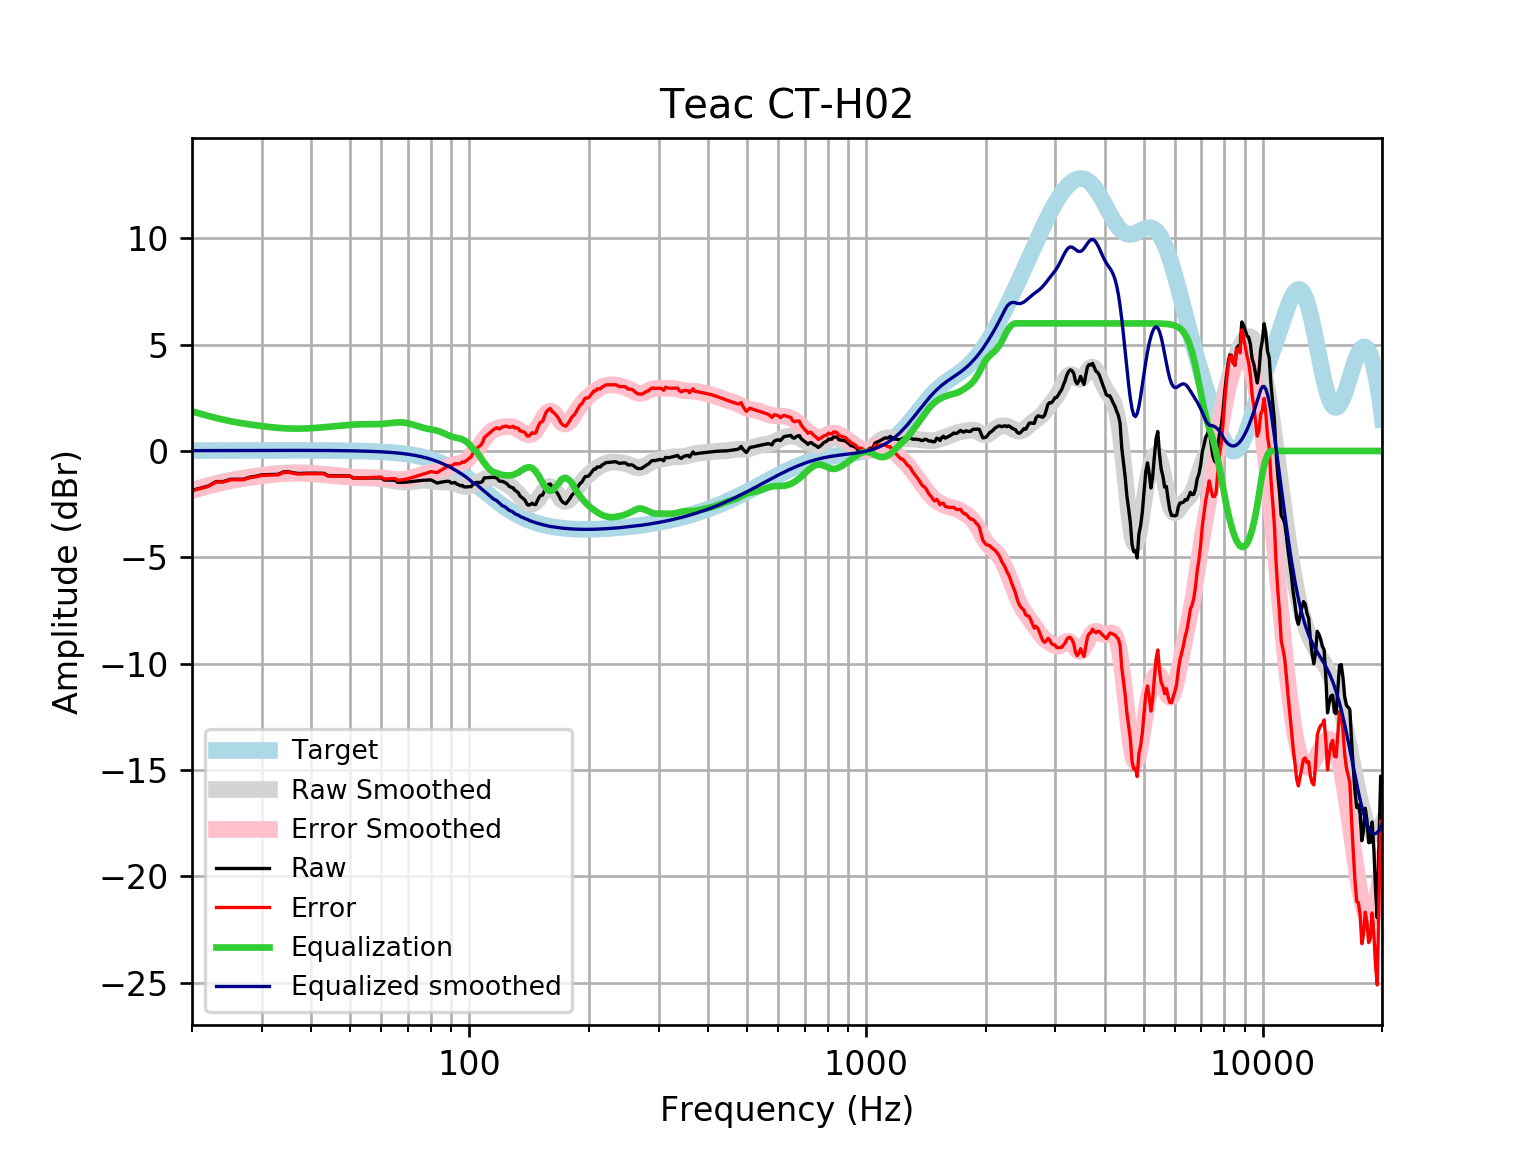

The file beside this chart, header and first rows:
frequency, raw, error, smoothed, error_smoothed, equalization, equalized_raw, equalized_smoothed, target
20, -1.854, -1.87, -1.844, -1.861, 1.861, 0.006858, 0.01646, 0.01648
21, -1.749, -1.767, -1.73, -1.747, 1.747, -0.001979, 0.01765, 0.01765
22, -1.645, -1.664, -1.626, -1.645, 1.645, -0.0005583, 0.01877, 0.01876
23, -1.441, -1.46, -1.532, -1.552, 1.552, 0.1117, 0.01984, 0.01983
24, -1.437, -1.458, -1.45, -1.471, 1.471, 0.03324, 0.02085, 0.02084
25, -1.334, -1.356, -1.379, -1.401, 1.401, 0.06679, 0.02181, 0.02179
26, -1.332, -1.355, -1.318, -1.341, 1.341, 0.009084, 0.02271, 0.02269
27, -1.328, -1.351, -1.266, -1.29, 1.29, -0.03784, 0.02355, 0.02353
28, -1.228, -1.253, -1.221, -1.245, 1.245, 0.017, 0.02433, 0.02431
29, -1.189, -1.214, -1.181, -1.206, 1.206, 0.01679, 0.02504, 0.02502
30, -1.12, -1.146, -1.144, -1.17, 1.17, 0.04954, 0.02567, 0.02566
31, -1.114, -1.14, -1.111, -1.138, 1.138, 0.02403, 0.02623, 0.02622
32, -1.105, -1.132, -1.083, -1.109, 1.109, 0.004036, 0.02668, 0.02668
33, -1.096, -1.123, -1.059, -1.086, 1.086, -0.01033, 0.02704, 0.02704
34, -0.9866, -1.014, -1.041, -1.068, 1.068, 0.08175, 0.02728, 0.02728
35, -0.9771, -1.005, -1.029, -1.056, 1.056, 0.07932, 0.0274, 0.0274
36, -1.023, -1.051, -1.023, -1.05, 1.05, 0.02724, 0.02739, 0.02739
37, -1.059, -1.086, -1.022, -1.05, 1.05, -0.009494, 0.02723, 0.02723
38, -1.051, -1.078, -1.026, -1.053, 1.053, 0.002171, 0.02691, 0.02692
39, -1.046, -1.072, -1.034, -1.061, 1.061, 0.01531, 0.02643, 0.02644
40, -1.043, -1.069, -1.046, -1.072, 1.072, 0.02841, 0.02578, 0.02579
41, -1.044, -1.069, -1.06, -1.085, 1.085, 0.0407, 0.02495, 0.02496
42, -1.047, -1.071, -1.076, -1.1, 1.1, 0.05228, 0.02393, 0.02393
43, -1.052, -1.075, -1.093, -1.116, 1.116, 0.06373, 0.02272, 0.02272
44, -1.158, -1.179, -1.111, -1.133, 1.133, -0.02487, 0.0213, 0.0213
45, -1.162, -1.182, -1.13, -1.15, 1.15, -0.01206, 0.01968, 0.01967
46, -1.165, -1.183, -1.149, -1.167, 1.167, 0.00147, 0.01785, 0.01783
47, -1.168, -1.184, -1.167, -1.183, 1.183, 0.0153, 0.01579, 0.01577
48, -1.17, -1.184, -1.186, -1.199, 1.199, 0.02896, 0.0135, 0.01347
49, -1.172, -1.183, -1.203, -1.214, 1.214, 0.04208, 0.01097, 0.01094
50, -1.173, -1.181, -1.219, -1.228, 1.228, 0.05438, 0.008186, 0.008144
51, -1.274, -1.279, -1.234, -1.239, 1.239, -0.03506, 0.005126, 0.00508
52, -1.274, -1.276, -1.246, -1.248, 1.248, -0.02564, 0.001774, 0.001724
53, -1.273, -1.271, -1.256, -1.254, 1.254, -0.01858, -0.001894, -0.001946
54, -1.271, -1.265, -1.263, -1.257, 1.257, -0.01437, -0.005905, -0.005958
55, -1.27, -1.259, -1.267, -1.257, 1.257, -0.01292, -0.01029, -0.01034
56, -1.269, -1.254, -1.271, -1.256, 1.256, -0.01331, -0.01508, -0.01514
57, -1.269, -1.249, -1.275, -1.255, 1.255, -0.01389, -0.02033, -0.02038
58, -1.269, -1.243, -1.282, -1.256, 1.256, -0.01269, -0.02607, -0.02611
59, -1.269, -1.236, -1.293, -1.26, 1.26, -0.008111, -0.03234, -0.03238
60, -1.268, -1.229, -1.308, -1.268, 1.268, 0.0004898, -0.03921, -0.03925
61, -1.368, -1.321, -1.327, -1.28, 1.28, -0.08799, -0.04672, -0.04675
62, -1.368, -1.313, -1.349, -1.294, 1.294, -0.07392, -0.05494, -0.05496
63, -1.369, -1.305, -1.373, -1.309, 1.309, -0.05985, -0.06392, -0.06393
64, -1.372, -1.298, -1.398, -1.324, 1.324, -0.04767, -0.07372, -0.07373
65, -1.383, -1.298, -1.42, -1.336, 1.336, -0.04705, -0.0844, -0.08441
66, -1.477, -1.381, -1.439, -1.343, 1.343, -0.1344, -0.09604, -0.09603
67, -1.478, -1.369, -1.453, -1.344, 1.344, -0.1337, -0.1087, -0.1087
68, -1.475, -1.352, -1.46, -1.338, 1.338, -0.137, -0.1224, -0.1224
69, -1.468, -1.331, -1.461, -1.324, 1.324, -0.1442, -0.1372, -0.1372
70, -1.458, -1.304, -1.456, -1.303, 1.303, -0.1549, -0.1533, -0.1533
71, -1.444, -1.274, -1.446, -1.275, 1.275, -0.1689, -0.1706, -0.1706
72, -1.429, -1.24, -1.432, -1.243, 1.243, -0.186, -0.1892, -0.1892
73, -1.413, -1.204, -1.417, -1.208, 1.208, -0.206, -0.2092, -0.2092
74, -1.4, -1.169, -1.402, -1.171, 1.171, -0.2285, -0.2306, -0.2305
75, -1.389, -1.136, -1.39, -1.136, 1.136, -0.253, -0.2535, -0.2534
76, -1.382, -1.104, -1.382, -1.104, 1.104, -0.278, -0.2778, -0.2778
77, -1.377, -1.074, -1.379, -1.076, 1.076, -0.3018, -0.3037, -0.3037
78, -1.374, -1.043, -1.383, -1.052, 1.052, -0.3221, -0.3312, -0.3312
79, -1.369, -1.009, -1.393, -1.032, 1.032, -0.3372, -0.3604, -0.3603
... 553 more rows
